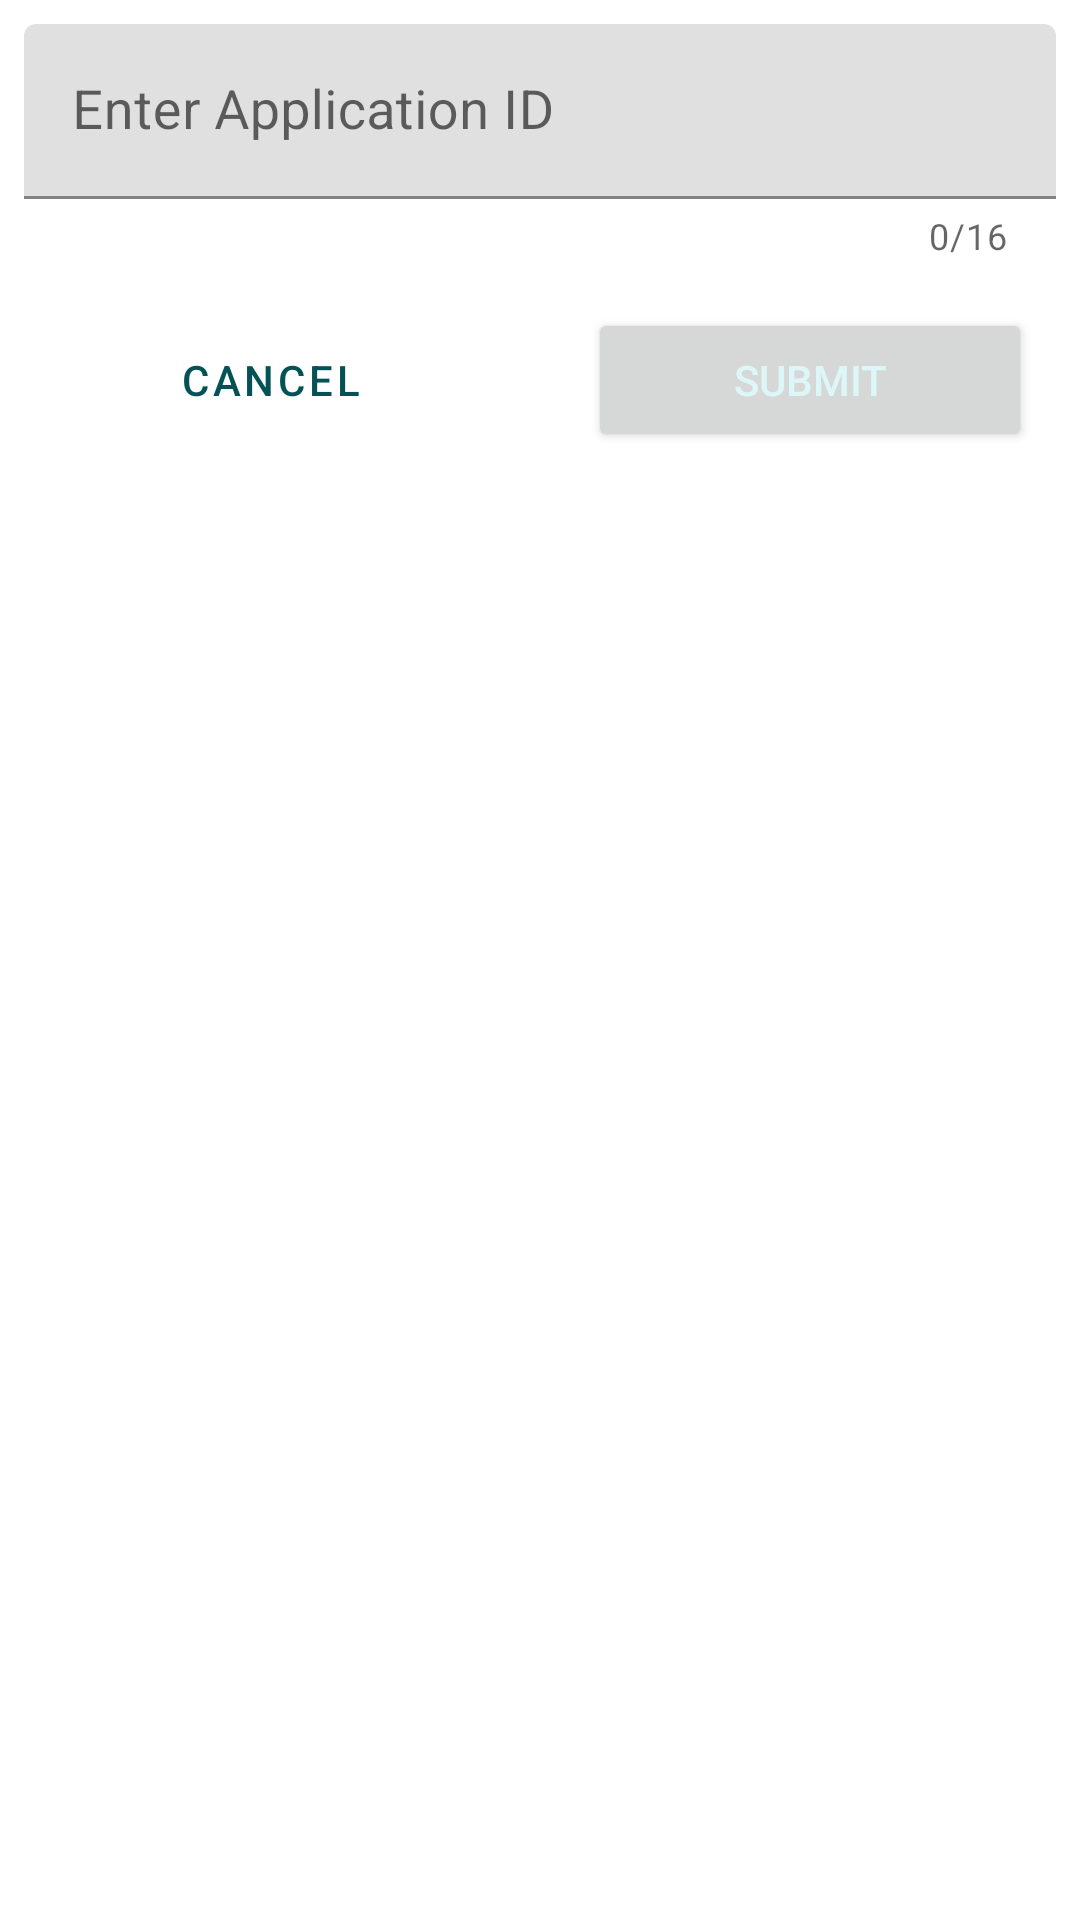

Android layout source for this screen:
<!-- AndroidManifest.xml: application theme Theme.UserArchitectSIH -->
<!-- res/layout/building_id_dailog.xml -->
<?xml version="1.0" encoding="utf-8"?>
<LinearLayout xmlns:android="http://schemas.android.com/apk/res/android"
    android:layout_width="match_parent"
    android:layout_height="wrap_content"
    xmlns:app="http://schemas.android.com/apk/res-auto"
    android:orientation="vertical">

        <LinearLayout
            android:layout_height="match_parent"
            android:layout_width="match_parent"
            android:orientation="vertical">
            <com.google.android.material.textfield.TextInputLayout
                android:id="@+id/outlinedTextFieldID"
                android:layout_width="match_parent"
                android:layout_height="wrap_content"
                app:counterEnabled="true"
                app:counterMaxLength="16"
                android:layout_marginTop="8dp"
                android:layout_marginStart="8dp"
                android:layout_marginEnd="8dp"
                android:hint="@string/enter_application_id">
            <com.google.android.material.textfield.TextInputEditText
                android:id="@+id/et_id"
                android:layout_width="match_parent"
                android:layout_height="wrap_content"
                android:inputType="textNoSuggestions|textPersonName|textCapSentences"
                android:singleLine="true"
                android:maxEms="16"
                android:textSize="18sp"
                android:imeOptions="actionDone"/>
            </com.google.android.material.textfield.TextInputLayout>
            <GridLayout
                android:layout_width="match_parent"
                android:layout_height="wrap_content"
                android:columnCount="2"
                android:rowCount="1">

                <Button
                    android:id="@+id/cancel"
                    android:layout_column="0"
                    android:layout_row="0"
                    android:layout_width="wrap_content"
                    android:layout_height="wrap_content"
                    android:layout_columnWeight="1"
                    android:text="@string/cancel"
                    android:textColor="?attr/colorPrimary"
                    style="?attr/materialButtonOutlinedStyle"
                    android:padding="8dp"
                    android:layout_margin="16dp"/>

                <Button
                    android:id="@+id/submit"
                    android:layout_column="1"
                    android:layout_row="0"
                    android:layout_width="wrap_content"
                    android:layout_height="wrap_content"
                    android:layout_columnWeight="1"
                    android:padding="8dp"
                    android:textColor="?attr/colorOnPrimary"
                    android:layout_margin="16dp"
                    app:background="?attr/colorPrimary"
                    android:text="@string/submit" />

            </GridLayout>
        </LinearLayout>

</LinearLayout>
<!-- resources referenced by this layout -->
<resources>
  <string name="cancel">Cancel</string>
  <string name="enter_application_id">Enter Application ID</string>
  <string name="submit">Submit</string>
  <style name="Theme.UserArchitectSIH" parent="Theme.MaterialComponents.DayNight.NoActionBar">
          
  
  
  
  
          <item name="colorPrimary">@color/shri3</item>
          <item name="colorPrimaryVariant">@color/shri2</item>
          <item name="colorOnPrimary">@color/shri1</item>
          
          <item name="colorSecondary">@color/teal_200</item>
          <item name="colorSecondaryVariant">@color/teal_700</item>
          <item name="colorOnSecondary">@color/black</item>
          
          <item name="android:statusBarColor" tools:targetApi="l">?attr/colorPrimary</item>
          
  
          
          <item name="onIconColor">@color/iconBlack</item>
          <item name="secondaryColor">@color/grey</item>
      </style>
  <color name="shri3">#045256</color>
  <color name="shri2">#9AB8BA</color>
  <color name="shri1">#DDF7F8</color>
  <color name="teal_200">#FF03DAC5</color>
  <color name="teal_700">#FF018786</color>
  <color name="black">#FF000000</color>
  <color name="iconBlack">#292d32</color>
  <color name="grey">#D9D9D9</color>
</resources>
